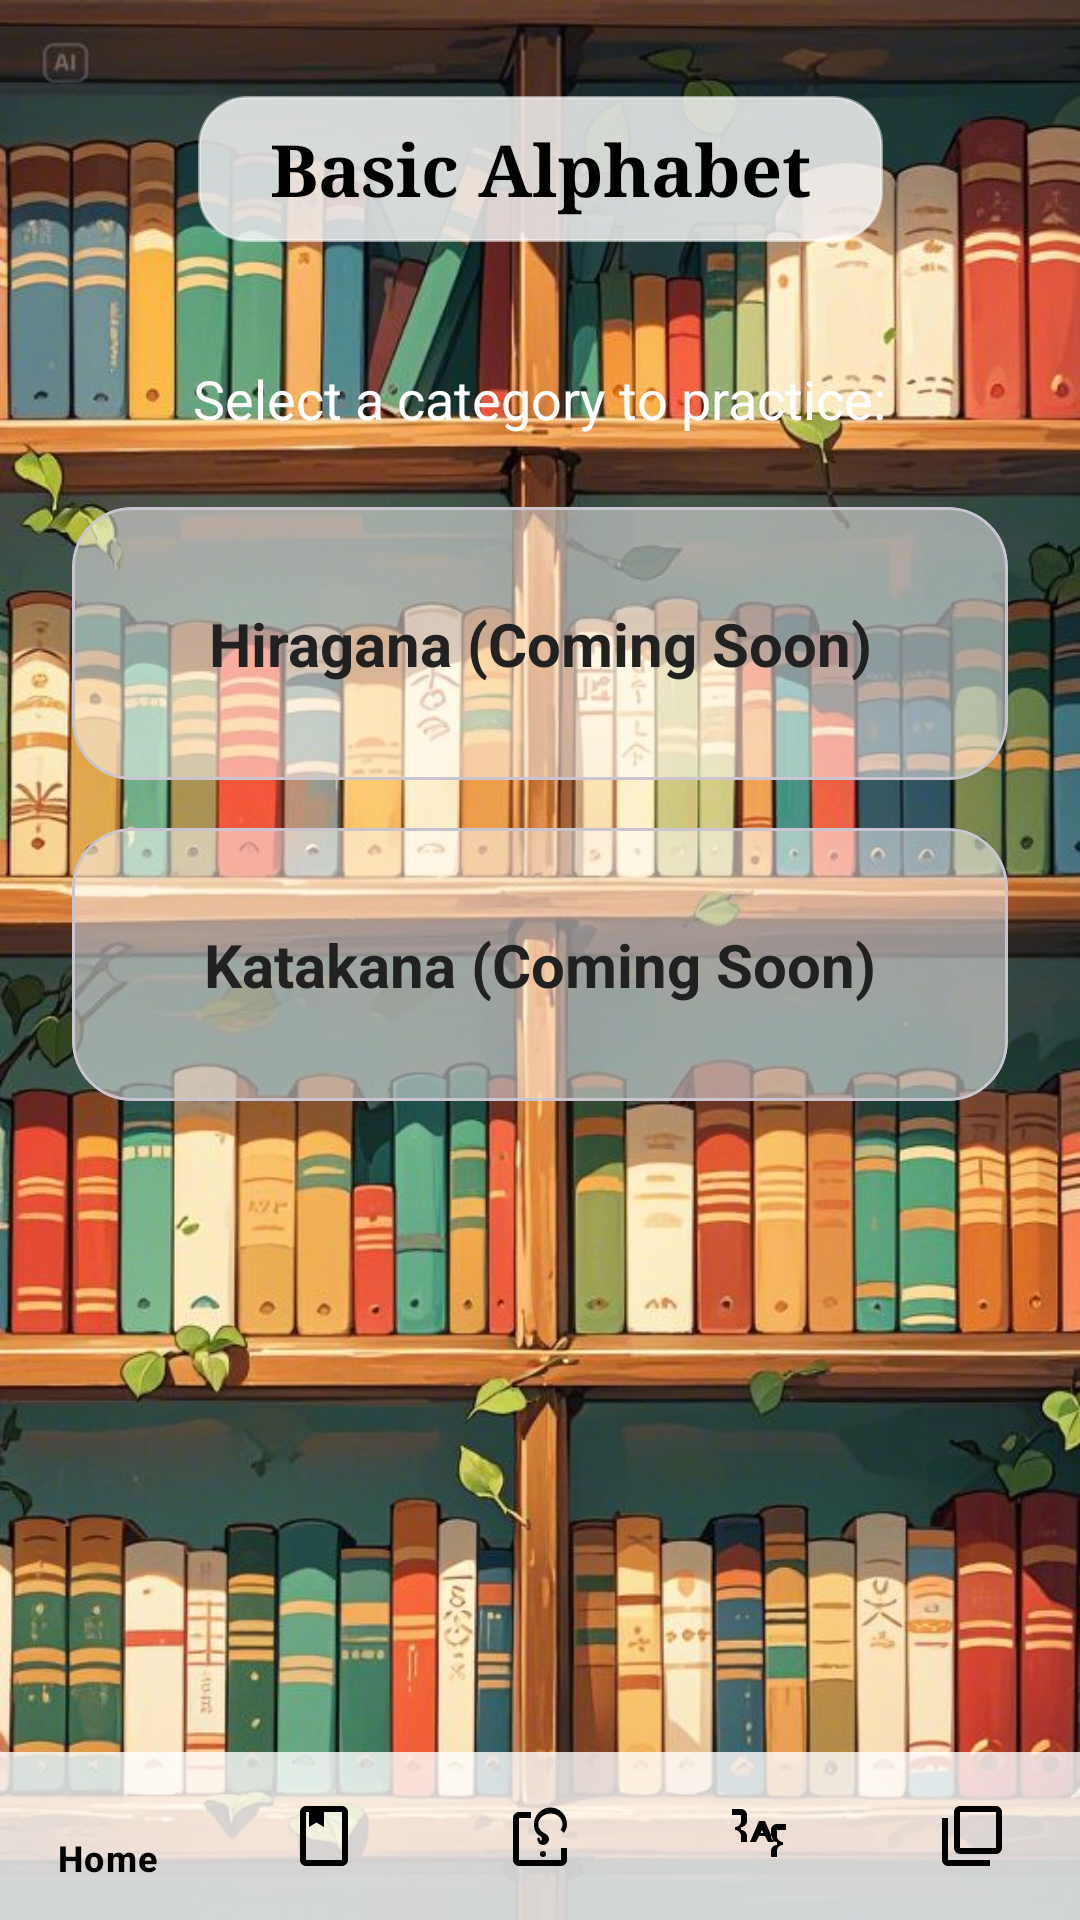

Here is an Android app screen rendered from its layout file. Give the layout XML and the strings, colors and styles it references.
<!-- AndroidManifest.xml: application theme Theme.MyApplication -->
<!-- res/layout/activity_basic_alphabet.xml -->
<?xml version="1.0" encoding="utf-8"?>
<androidx.constraintlayout.widget.ConstraintLayout xmlns:android="http://schemas.android.com/apk/res/android"
    xmlns:app="http://schemas.android.com/apk/res-auto"
    xmlns:tools="http://schemas.android.com/tools"
    android:layout_width="match_parent"
    android:layout_height="match_parent"
    android:background="@drawable/books"
    tools:context=".BasicAlphabetActivity">

    <TextView
        android:id="@+id/alphabetTitle"
        android:layout_width="wrap_content"
        android:layout_height="wrap_content"
        android:layout_marginTop="32dp"
        android:background="@drawable/transparent_blurred_rectangle"
        android:fontFamily="serif"
        android:paddingStart="24dp"
        android:paddingEnd="24dp"
        android:paddingTop="8dp"
        android:paddingBottom="8dp"
        android:text="Basic Alphabet"
        android:textColor="@color/black"
        android:textSize="24sp"
        android:textStyle="bold"
        app:layout_constraintEnd_toEndOf="parent"
        app:layout_constraintStart_toStartOf="parent"
        app:layout_constraintTop_toTopOf="parent" />

    <ScrollView
        android:layout_width="match_parent"
        android:layout_height="0dp"
        android:layout_marginTop="24dp"
        android:layout_marginBottom="56dp"
        app:layout_constraintBottom_toTopOf="@+id/bottomNavigation"
        app:layout_constraintTop_toBottomOf="@+id/alphabetTitle">

        <LinearLayout
            android:layout_width="match_parent"
            android:layout_height="wrap_content"
            android:gravity="center_horizontal"
            android:orientation="vertical"
            android:padding="16dp">

            <TextView
                android:layout_width="wrap_content"
                android:layout_height="wrap_content"
                android:text="Select a category to practice:"
                android:textColor="@color/white"
                android:textSize="18sp"
                android:layout_marginBottom="16dp" />

            
            <com.google.android.material.card.MaterialCardView
                android:layout_width="match_parent"
                android:layout_height="wrap_content"
                android:layout_margin="8dp"
                app:cardBackgroundColor="#80FFFFFF"
                app:cardCornerRadius="20dp"
                app:cardElevation="0dp">
                <TextView
                    android:layout_width="match_parent"
                    android:layout_height="wrap_content"
                    android:padding="32dp"
                    android:text="Hiragana (Coming Soon)"
                    android:gravity="center"
                    android:textSize="20sp"
                    android:textStyle="bold"
                    android:textColor="#212121"/>
            </com.google.android.material.card.MaterialCardView>

            <com.google.android.material.card.MaterialCardView
                android:layout_width="match_parent"
                android:layout_height="wrap_content"
                android:layout_margin="8dp"
                app:cardBackgroundColor="#80FFFFFF"
                app:cardCornerRadius="20dp"
                app:cardElevation="0dp">
                <TextView
                    android:layout_width="match_parent"
                    android:layout_height="wrap_content"
                    android:padding="32dp"
                    android:text="Katakana (Coming Soon)"
                    android:gravity="center"
                    android:textSize="20sp"
                    android:textStyle="bold"
                    android:textColor="#212121"/>
            </com.google.android.material.card.MaterialCardView>

        </LinearLayout>
    </ScrollView>

    <com.google.android.material.bottomnavigation.BottomNavigationView
        android:id="@+id/bottomNavigation"
        android:layout_width="match_parent"
        android:layout_height="56dp"
        android:background="#CCFFFFFF"
        app:itemIconTint="@color/black"
        app:itemTextColor="@color/black"
        app:layout_constraintBottom_toBottomOf="parent"
        app:menu="@menu/bottom_nav_menu" />

</androidx.constraintlayout.widget.ConstraintLayout>
<!-- resources referenced by this layout -->
<resources>
  <!-- drawable books: jpg bitmap (drawable, 111345 bytes) -->
  <!-- drawable transparent_blurred_rectangle (drawable) -->
  <?xml version="1.0" encoding="utf-8"?>
  <shape xmlns:android="http://schemas.android.com/apk/res/android">
      <solid android:color="#CCFFFFFF" /> 
      <corners android:radius="16dp" />
      <stroke
          android:width="1dp"
          android:color="#80FFFFFF" /> 
  </shape>
  <style name="Theme.MyApplication" parent="Base.Theme.MyApplication" />
  <style name="Base.Theme.MyApplication" parent="Theme.Material3.DayNight.NoActionBar">
          
          
      </style>
  <!-- not gathered from this repository: default colours our renderer supplied (Android Studio template values) -->
  <color name="black">#FF000000</color>
  <color name="white">#FFFFFFFF</color>
</resources>
